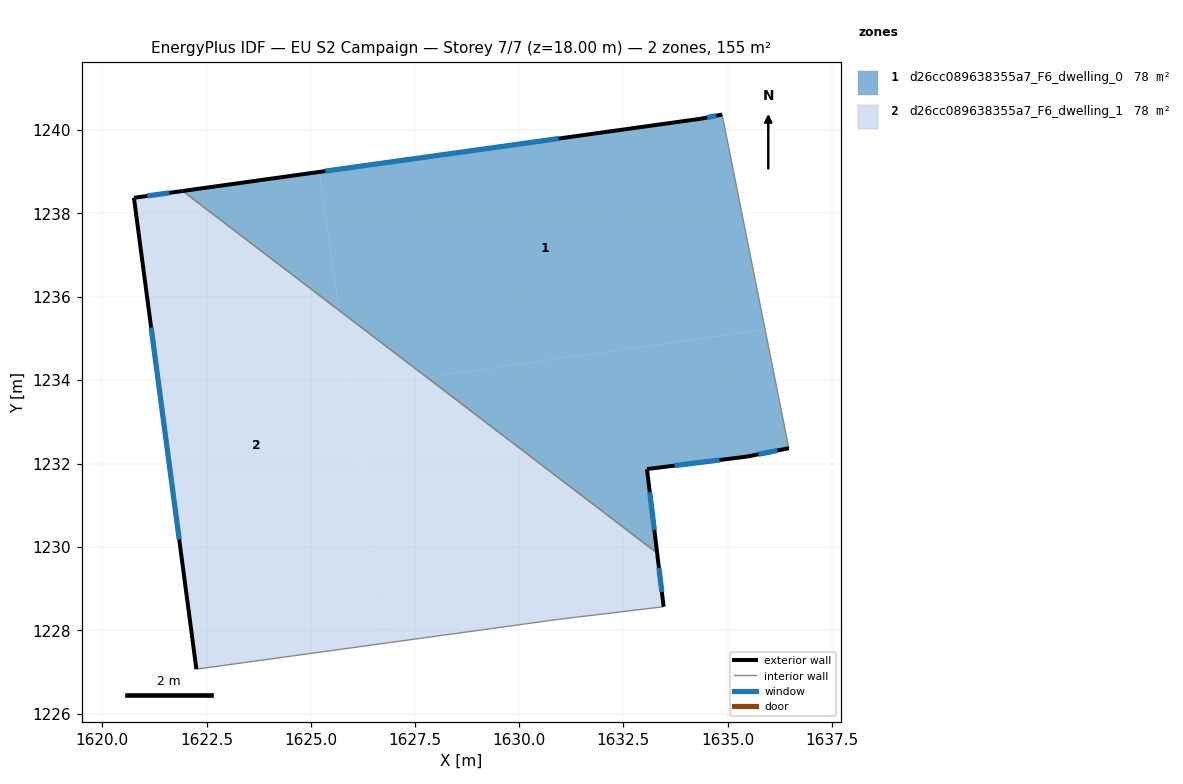
=== STOREY PLAN SPEC (per zone: floor XY polygon, exterior-wall plan segments, windows/doors) ===
zone 1: d26cc089638355a7_F6_dwelling_0  (77.7 m²)
  floor: (1634.87, 1240.37) (1635.90, 1235.22) (1627.78, 1234.07) (1625.68, 1235.68) (1625.21, 1239.00) (1634.37, 1240.27)
  floor: (1635.90, 1235.22) (1636.47, 1232.37) (1635.47, 1232.17) (1633.07, 1231.87) (1633.31, 1229.85) (1627.78, 1234.07)
  floor: (1625.21, 1239.00) (1625.68, 1235.68) (1621.93, 1238.54)
  exterior wall: (1635.47, 1232.17) – (1636.47, 1232.37)  [1.0 m]
    window: (1635.74, 1232.22) – (1636.19, 1232.31)  [0.6 m²]
  exterior wall: (1633.07, 1231.87) – (1635.47, 1232.17)  [2.4 m]
    window: (1633.73, 1231.95) – (1634.81, 1232.09)  [1.5 m²]
  exterior wall: (1633.31, 1229.85) – (1633.07, 1231.87)  [2.0 m]
    window: (1633.24, 1230.41) – (1633.13, 1231.31)  [1.2 m²]
  exterior wall: (1634.37, 1240.27) – (1621.93, 1238.54)  [12.6 m]
    window: (1630.95, 1239.80) – (1625.35, 1239.02)  [7.6 m²]
  exterior wall: (1634.87, 1240.37) – (1634.37, 1240.27)  [0.5 m]
    window: (1634.73, 1240.35) – (1634.51, 1240.30)  [0.3 m²]
  interior walls: 2
zone 2: d26cc089638355a7_F6_dwelling_1  (77.7 m²)
  floor: (1633.31, 1229.85) (1633.47, 1228.57) (1630.96, 1228.27) (1626.81, 1227.69) (1625.94, 1233.81) (1627.78, 1234.07)
  floor: (1625.68, 1235.68) (1626.81, 1227.69) (1622.26, 1227.07) (1620.76, 1238.38) (1621.93, 1238.54)
  floor: (1627.78, 1234.07) (1625.94, 1233.81) (1625.68, 1235.68)
  exterior wall: (1620.76, 1238.38) – (1622.26, 1227.07)  [11.4 m]
    window: (1621.17, 1235.26) – (1621.84, 1230.18)  [6.9 m²]
  exterior wall: (1621.93, 1238.54) – (1620.76, 1238.38)  [1.2 m]
    window: (1621.61, 1238.49) – (1621.08, 1238.42)  [0.7 m²]
  exterior wall: (1633.47, 1228.57) – (1633.31, 1229.85)  [1.3 m]
    window: (1633.42, 1228.92) – (1633.35, 1229.50)  [0.8 m²]
  interior walls: 3

=== DERIVED (storey summary) ===
Building: EU S2 Campaign
Storey: 7 of 7  (floor level z = 18.00 m)
Storey gross floor area: 155.4 m²
Zones on this storey: 2
  - d26cc089638355a7_F6_dwelling_0: floor 77.7 m²; exterior wall 18.5 m (55.6 m²); 5 window(s) 11.2 m²; WWR 20.2%
  - d26cc089638355a7_F6_dwelling_1: floor 77.7 m²; exterior wall 13.9 m (41.6 m²); 3 window(s) 8.4 m²; WWR 20.2%
Zone adjacency (shared interzone walls):
  - d26cc089638355a7_F6_dwelling_0 ↔ d26cc089638355a7_F6_dwelling_1